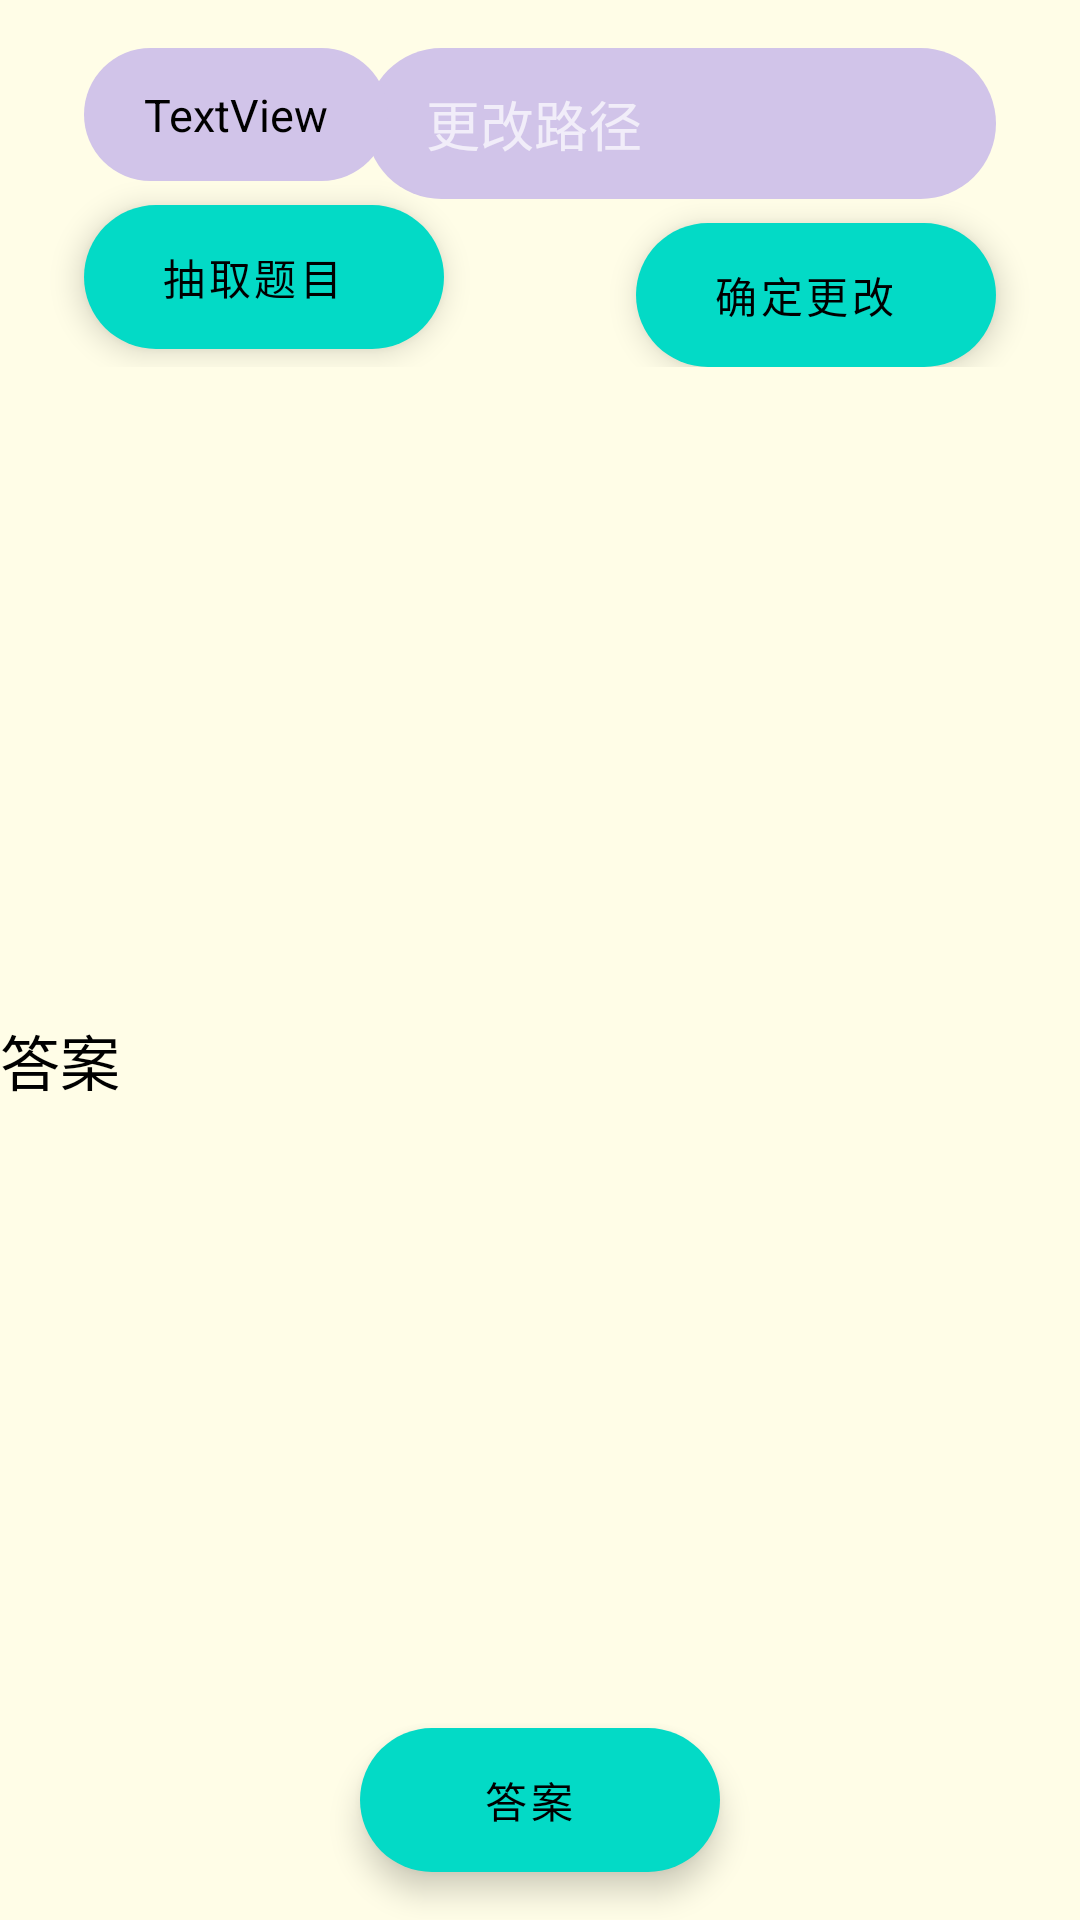

Layout XML and referenced resources for this Android screen:
<!-- AndroidManifest.xml: application theme Theme.MaterialComponents -->
<!-- res/layout/activity_main.xml -->
<?xml version="1.0" encoding="utf-8"?>
<androidx.constraintlayout.widget.ConstraintLayout xmlns:android="http://schemas.android.com/apk/res/android"
    xmlns:app="http://schemas.android.com/apk/res-auto"
    xmlns:tools="http://schemas.android.com/tools"
    android:layout_width="match_parent"
    android:layout_height="match_parent"
    android:background="#FFFDE7"
    tools:context=".MainActivity">

    <TextView
        android:id="@+id/answers_real"
        android:layout_width="match_parent"
        android:layout_height="wrap_content"
        android:layout_marginTop="16dp"
        android:layout_marginBottom="8dp"
        android:text="答案"
        android:textColor="@color/black"
        android:textSize="20dp"
        app:layout_constraintBottom_toTopOf="@+id/button3"
        app:layout_constraintEnd_toEndOf="parent"
        app:layout_constraintStart_toStartOf="parent"
        app:layout_constraintTop_toBottomOf="@+id/constraintLayout" />

    <com.google.android.material.floatingactionbutton.ExtendedFloatingActionButton
        android:id="@+id/button3"
        android:layout_width="120dp"
        android:layout_height="wrap_content"
        android:layout_marginBottom="16dp"
        android:gravity="center"
        android:onClick="answer"
        android:text="答案"
        app:layout_constraintBottom_toBottomOf="parent"
        app:layout_constraintEnd_toEndOf="parent"
        app:layout_constraintStart_toStartOf="parent" />

    <androidx.constraintlayout.widget.ConstraintLayout
        android:id="@+id/constraintLayout"
        android:layout_width="match_parent"
        android:layout_height="wrap_content"
        tools:layout_editor_absoluteX="-5dp"
        tools:layout_editor_absoluteY="2dp"
        tools:ignore="MissingConstraints">

        <EditText
            android:id="@+id/path_c"
            android:layout_width="wrap_content"
            android:layout_height="wrap_content"
            android:layout_marginTop="16dp"
            android:layout_marginEnd="28dp"
            android:ems="10"
            android:hint="更改路径"
            android:textColor="@color/black"
            android:background="@drawable/roundedcard"
            android:inputType="text"
            android:minHeight="48dp"
            app:layout_constraintEnd_toEndOf="parent"
            app:layout_constraintTop_toTopOf="parent" />

        <com.google.android.material.floatingactionbutton.ExtendedFloatingActionButton
            android:id="@+id/button"
            android:layout_width="wrap_content"
            android:layout_height="wrap_content"
            android:layout_marginStart="28dp"
            android:layout_marginTop="8dp"
            android:gravity="center"
            android:onClick="Random"
            android:text="抽取题目"
            app:layout_constraintStart_toStartOf="parent"
            app:layout_constraintTop_toBottomOf="@+id/question" />

        <com.google.android.material.floatingactionbutton.ExtendedFloatingActionButton
            android:id="@+id/button2"
            android:layout_width="wrap_content"
            android:layout_height="wrap_content"
            android:layout_marginTop="8dp"
            android:layout_marginEnd="28dp"
            android:gravity="center"
            android:onClick="Path_change"
            android:text="确定更改"
            app:layout_constraintEnd_toEndOf="parent"
            app:layout_constraintTop_toBottomOf="@+id/path_c" />

        <TextView
            android:id="@+id/question"
            android:background="@drawable/roundedcard"
            android:layout_width="wrap_content"
            android:layout_height="wrap_content"
            android:layout_marginStart="28dp"
            android:layout_marginTop="16dp"
            android:layout_marginBottom="16dp"
            android:text="TextView"
            android:textColor="@color/black"
            android:textSize="15dp"
            app:layout_constraintBottom_toTopOf="@+id/button"
            app:layout_constraintStart_toStartOf="parent"
            app:layout_constraintTop_toTopOf="parent" />

    </androidx.constraintlayout.widget.ConstraintLayout>


</androidx.constraintlayout.widget.ConstraintLayout>
<!-- resources referenced by this layout -->
<resources>
  <!-- drawable roundedcard (drawable) -->
  <?xml version="1.0" encoding="utf-8"?>
  <selector xmlns:android="http://schemas.android.com/apk/res/android">
  
      <item>
          <shape>
              <corners android:radius="30dp"/>
              <solid android:color="#D1C4E9"/>
              <padding android:top="12dp" android:right="20dp" android:left="20dp" android:bottom="12dp"/>
          </shape>
      </item>
  </selector>
  <!-- not gathered from this repository: default colours our renderer supplied (Android Studio template values) -->
  <color name="black">#FF000000</color>
</resources>
